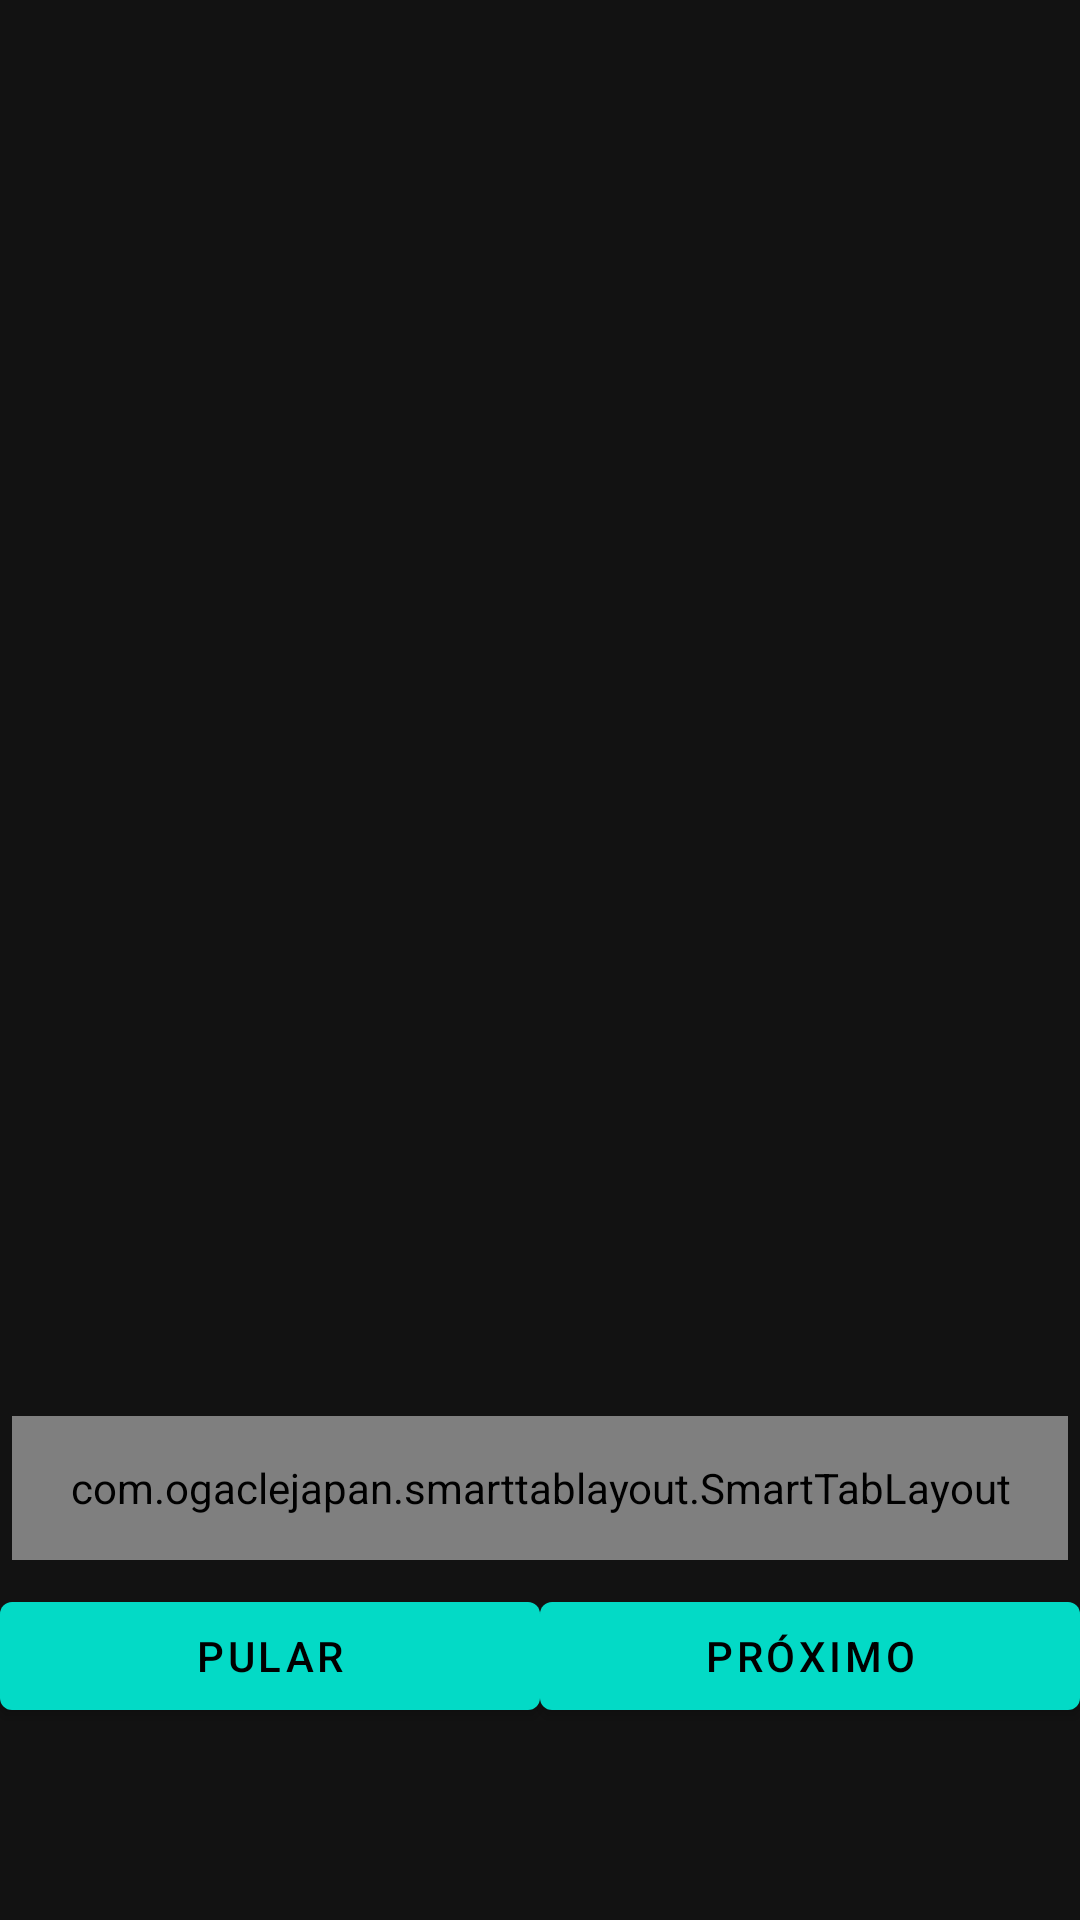

Reconstruct the res/layout file that produces this screen, plus the resources it refers to.
<!-- AndroidManifest.xml: application theme AppTheme -->
<!-- res/layout/activity_boas_vindas.xml -->
<?xml version="1.0" encoding="utf-8"?>
<RelativeLayout
    xmlns:android="http://schemas.android.com/apk/res/android"
    xmlns:tools="http://schemas.android.com/tools"
    xmlns:app="http://schemas.android.com/apk/res-auto"
    tools:context="br.cefetmg.inf.medidaexata.view.activities.BoasVindasActivity"
    android:layout_width="match_parent"
    android:layout_height="match_parent" >

    <com.ogaclejapan.smarttablayout.SmartTabLayout
        android:id="@+id/stl_indicador"
        android:layout_width="match_parent"
        android:layout_height="48dp"
        android:layout_marginLeft="4dp"
        android:layout_marginRight="4dp"
        android:layout_above="@+id/ll_navigation_onboarding"
        app:stl_indicatorInterpolation="smart"
        app:stl_indicatorThickness="10dp"
        app:stl_indicatorCornerRadius="4dp"
        app:stl_distributeEvenly="true"
        app:stl_indicatorColor="?attr/colorPrimary" />

    <androidx.viewpager.widget.ViewPager
        android:id="@+id/vp_onboarding"
        android:layout_width="match_parent"
        android:layout_height="match_parent" />

    <LinearLayout
        android:id="@+id/ll_navigation_onboarding"
        android:layout_width="match_parent"
        android:layout_height="wrap_content"
        android:layout_alignParentBottom="true"
        android:orientation="horizontal">

        <com.google.android.material.button.MaterialButton
            android:id="@+id/bt_pular"
            android:layout_width="0dp"
            android:layout_height="wrap_content"
            style="@style/AppTheme.MaterialButtonFilled"
            android:layout_weight="0.5"

            android:text="@string/pular" />

        <com.google.android.material.button.MaterialButton
            android:id="@+id/bt_proximo"
            android:layout_width="0dp"
            android:layout_height="wrap_content"
            style="@style/AppTheme.MaterialButtonFilled"
            android:layout_weight="0.5"

            android:text="@string/proximo" />
    </LinearLayout>
</RelativeLayout>
<!-- resources referenced by this layout -->
<resources>
  <string name="proximo">Próximo</string>
  <string name="pular">Pular</string>
  <style name="AppTheme.MaterialButtonFilled" parent="Widget.MaterialComponents.Button">
          <item name="android:paddingLeft">16dp</item>
          <item name="android:paddingRight">16dp</item>
  
          <item name="android:layout_marginStart">@dimen/mtrl_bt_soft_margin_hrz</item>
          <item name="android:layout_marginLeft">@dimen/mtrl_bt_soft_margin_hrz</item>
          <item name="android:layout_marginEnd">@dimen/mtrl_bt_soft_margin_hrz</item>
          <item name="android:layout_marginRight">@dimen/mtrl_bt_soft_margin_hrz</item>
          <item name="android:layout_marginTop">@dimen/mtrl_bt_soft_margin_vrt</item>
          <item name="android:layout_marginBottom">@dimen/mtrl_bt_margin_btt</item>
  
          <item name="backgroundTint">?attr/colorAccent</item>
      </style>
  <style name="AppTheme" parent="Theme.MaterialComponents.NoActionBar">
          <item name="colorPrimaryDark">@color/cinza_mais_claro</item>
      </style>
  <dimen name="mtrl_bt_soft_margin_vrt">8dp</dimen>
  <dimen name="mtrl_bt_margin_btt">32dp</dimen>
</resources>
